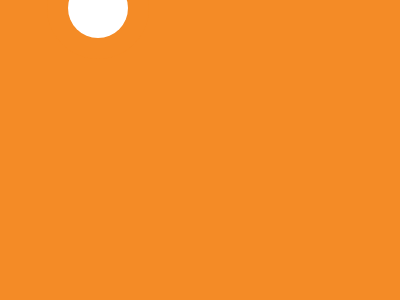

Reproduce this picture with HTML and CSS.

<p></p>
<style>
	* {
		background: #F48B26;
	}

	p {
		background: #fff;
		position: fixed;
		padding: 30px;
		border-radius: 50%;
		margin: -30px 60px;
		box-shadow: 0 0 0 21px #F48B26, 0 -65px 0 -16px #fff;
	}
</style>
